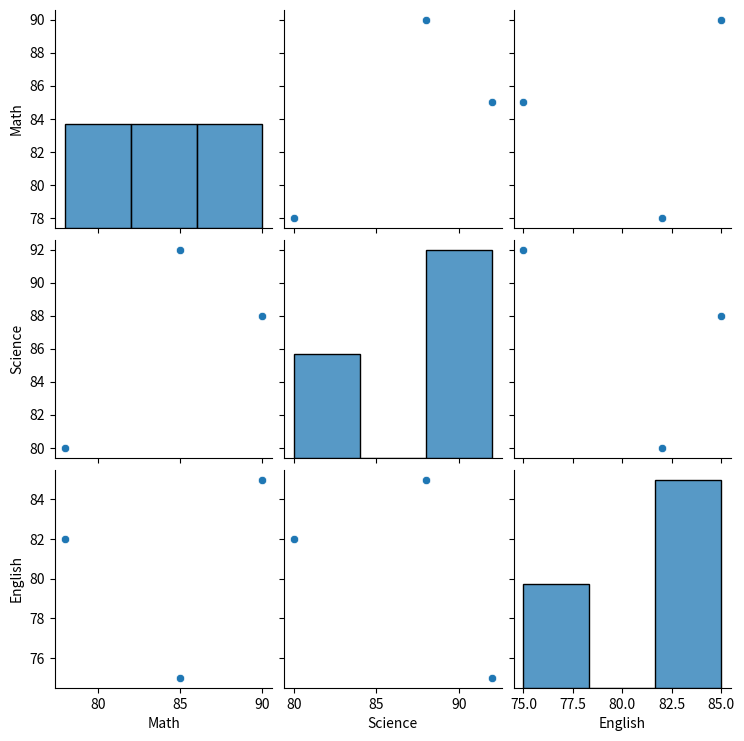

Here is the Python script that generated this plot:
"""
Question 8:
Create a pairplot of subject marks using Seaborn.
"""

import matplotlib
matplotlib.use("Agg")
import matplotlib.pyplot as plt
import seaborn as sns
import pandas as pd


def CreateDataFrame():
    data = {"Name": ["Amit", "Sagar", "Pooja"],
            "Math": [85, 90, 78],
            "Science": [92, 88, 80],
            "English": [75, 85, 82]}

    return pd.DataFrame(data)


def PlotPairPlot(DataFrame):
    graph = sns.pairplot(DataFrame[["Math", "Science", "English"]])
    graph.savefig("pairplot.png")
    print("Saved pairplot.png")


def main():
    print("----- Pairplot of Subject Marks -----")

    df = CreateDataFrame()
    PlotPairPlot(df)


if __name__ == "__main__":
    main()
